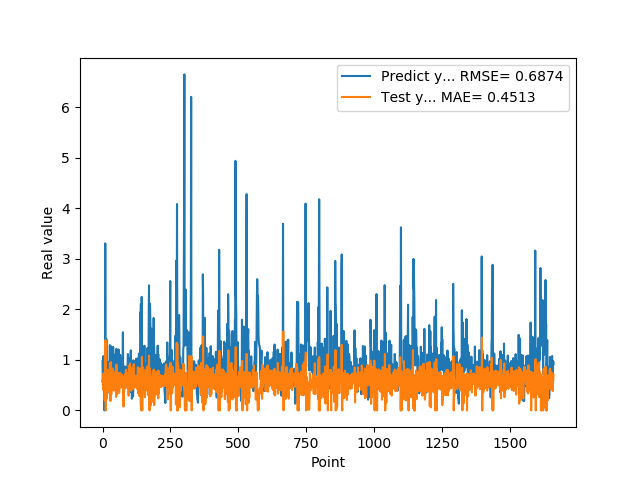

The data file committed next to this chart (first rows):
9.743152856830000763e-01, 5.628120758003399837e-01
5.654720067979999154e-01, 6.082792509411553139e-01
7.307389974590000614e-01, 4.067071300105878917e-01
1.074290990829999792e+00, 7.240556966822444540e-01
9.521890282630000035e-01, 7.291516386414954587e-01
9.879170060160000766e-01, 4.682298424842377127e-01
1.011654973029999960e+00, 5.585583825583791961e-01
0.000000000000000000e+00, 5.431949778195138689e-01
7.643579840659999736e-01, 1.955701072712722755e-01
7.788103222849999119e-01, 1.097997692531574199e+00
3.306220054629999794e+00, 6.117240071048910544e-01
1.055441975589999970e+00, 1.393553929412393311e+00
7.543110251430000801e-01, 0.000000000000000000e+00
7.915459871289999283e-01, 4.161028791393986959e-01
1.409499049189999909e+00, 6.223407236587726876e-01
8.875439763070001042e-01, 7.975748687365173950e-01
6.401469707490000660e-01, 2.307199699216219979e-01
5.082880258560000808e-01, 4.871035803235568284e-01
8.640019893649999450e-01, 6.032088029092210757e-01
5.725920200349999822e-01, 8.041993065795689510e-01
8.469420075419999971e-01, 4.801561800593168727e-01
9.181020259860001032e-01, 7.573069678501310742e-01
7.976629734039999420e-01, 6.037871567017767394e-01
9.608020186419998776e-01, 5.187994825497055373e-01
9.555831551549999192e-01, 6.493706745799778801e-01
3.470349907879999862e-01, 5.425385580015389397e-01
9.546210169789999256e-01, 3.469240141651034337e-01
1.293938040730000072e+00, 9.372020612160540942e-01
5.251880288119999962e-01, 6.555182070337055578e-01
4.773890078070000542e-01, 1.871527509109584819e-01
1.275226235389999907e+00, 6.669993400596889721e-01
8.723750114439999814e-01, 9.567602656456508647e-01
8.355640172959999390e-01, 3.125948252326036791e-01
7.321749925609999377e-01, 5.606015070728405103e-01
7.640249729160000225e-01, 5.506578212440319531e-01
4.072830080990000323e-01, 6.276316648161518463e-01
4.752210080619999610e-01, 4.902363980672295174e-01
8.781340122220000488e-01, 7.420661254296375686e-01
7.414129972460000717e-01, 8.300445777974752026e-01
1.258002042770000051e+00, 5.262381852534421256e-01
1.069700956339999953e+00, 7.813801783907715626e-01
7.274609804150000691e-01, 3.875967368942225266e-01
7.892770171170000459e-01, 3.981475774382825517e-01
6.237750053410000550e-01, 6.388909221404188710e-01
6.914690136910000007e-01, 5.450625752914116662e-01
8.557710051540000640e-01, 6.737349609966679642e-01
7.093830108640000187e-01, 6.836859783603596030e-01
1.014547944070000041e+00, 5.302014261416897467e-01
1.115731000900000103e+00, 7.236072428237793064e-01
4.182830154900000208e-01, 5.596080944002121971e-01
1.002280950550000105e+00, 2.670975739183029107e-01
1.218860983849999968e+00, 9.068592490377686000e-01
1.143296003339999922e+00, 6.006973403941453515e-01
6.528189778330000248e-01, 4.366027645604313445e-01
6.746559739110000731e-01, 3.262694784888018340e-01
6.009536385540000802e-01, 6.495543934322688395e-01
6.694570183749999348e-01, 6.113920135160265668e-01
6.538079977039999990e-01, 6.812264532370218006e-01
7.814120054240000224e-01, 6.320329165757138101e-01
1.206303954120000022e+00, 6.837396645398531314e-01
8.469259738919999725e-01, 7.390240496957115601e-01
... 1,599 more rows
